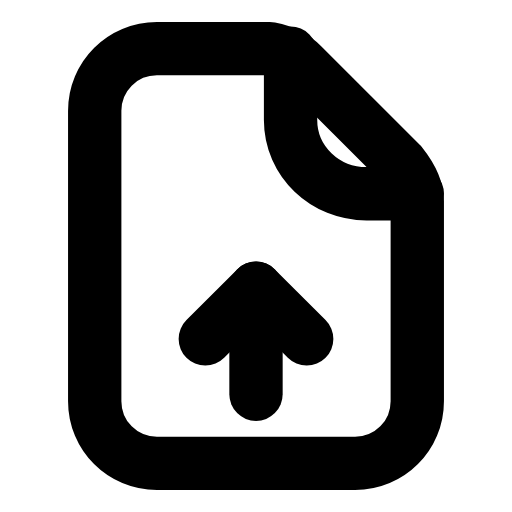
t = 0.00 s
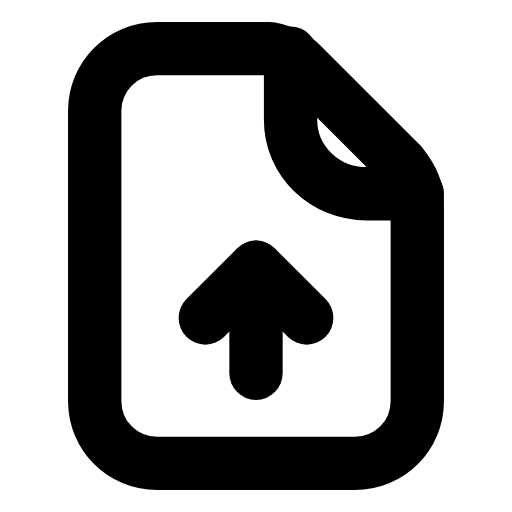
t = 0.25 s
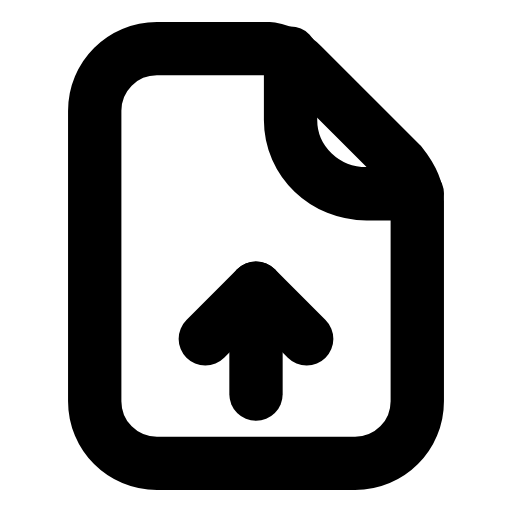
t = 0.50 s
t = 0.73 s: frame unchanged from t = 0.00 s, image omitted
t = 0.99 s: frame unchanged from t = 0.00 s, image omitted
t = 1.25 s: frame unchanged from t = 0.00 s, image omitted

The animated SVG that drew these frames (rendered in a browser with its animation timeline set to each time). Animation: 1 SMIL element (animateTransform=1); one cycle of 1.50 s, repeats indefinitely.

<svg xmlns="http://www.w3.org/2000/svg" width="24" height="24" viewBox="0 0 24 24" fill="none"><g transform="translate(-0.96 -0.96) scale(1.08)"><path stroke="currentColor" stroke-width="2.315" stroke-linecap="round" stroke-linejoin="round" fill="none" d="M7.7 3L12.6 3C13.1 3.1 13.6 3.3 14 3.7L18.3 8C18.7 8.5 19 9 19 9.6L19 18.3C19 19.8 17.8 21 16.3 21L7.7 21C6.2 21 5 19.8 5 18.3L5 5.7C5 4.2 6.2 3 7.7 3Z"></path><path stroke="currentColor" stroke-width="2.315" stroke-linecap="round" stroke-linejoin="round" fill="none" d="M13.5 3.2L13.5 6.1C13.5 7.9 15 9.3 16.8 9.3L19 9.3"></path><g><animateTransform attributeName="transform" type="translate" values="0 0;0 0;0 -1.1;0 0;0 0;0 0;0 0;0 -1.1;0 0;0 0;0 0" keyTimes="0;0.135;0.2475;0.36;0.45;0.6;0.66;0.735;0.81;0.9;1" dur="1.5s" repeatCount="indefinite" calcMode="spline" keySplines="0.16 1 0.3 1;0.16 1 0.3 1;0.16 1 0.3 1;0.16 1 0.3 1;0.16 1 0.3 1;0.16 1 0.3 1;0.16 1 0.3 1;0.16 1 0.3 1;0.16 1 0.3 1;0.16 1 0.3 1"/><line stroke="currentColor" stroke-width="2.315" stroke-linecap="round" stroke-linejoin="round" fill="none" x1="12" y1="18" x2="12" y2="13.4"></line><path stroke="currentColor" stroke-width="2.315" stroke-linecap="round" stroke-linejoin="round" fill="none" d="M9.8 15.6L12 13.4L14.2 15.6"></path></g></g></svg>
